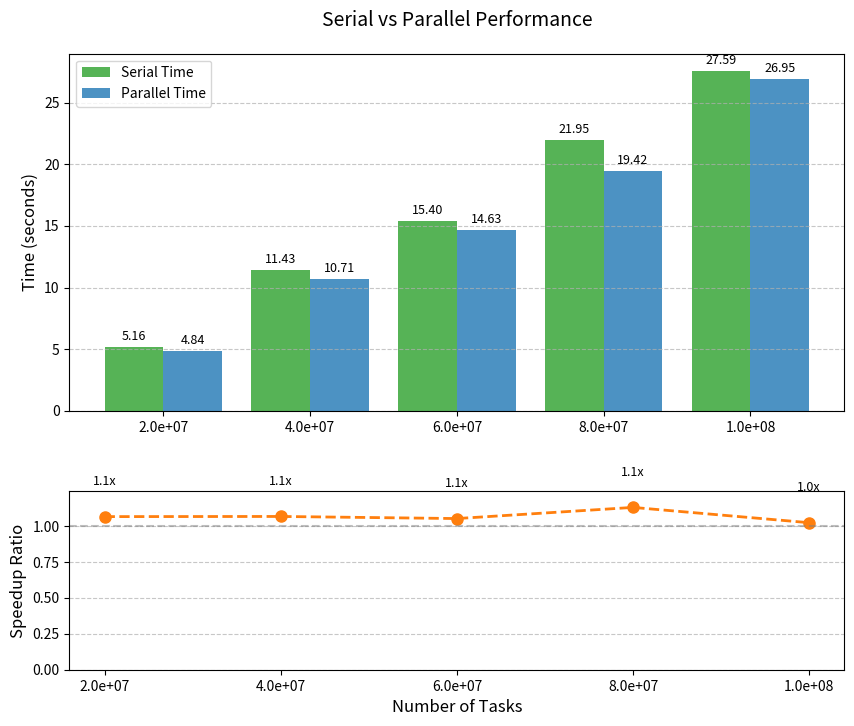

Recreate this plot in Python.
import matplotlib.pyplot as plt
import numpy as np

# 示例数据 (替换为你自己的数据)
data = {
    "tasks": [2e7, 4e7, 6e7, 8e7, 1e8],  # 任务数列表
    "serial_time": [5.16, 11.43, 15.40, 21.95, 27.59],  # 原版串行时间（秒）
    "parallel_time": [4.84, 10.71, 14.63, 19.42, 26.95],      # 并行时间（秒）
    "speedup": [8.0, 8.0, 8.0, 8.0, 8.0]           # 加速比（可注释掉后用下方公式自动计算）
}

# 自动计算加速比（如果未提供）
data["speedup"] = [s/p for s,p in zip(data["serial_time"], data["parallel_time"])]

# 创建画布与子图
fig, (ax1, ax2) = plt.subplots(2, 1, figsize=(10, 8), gridspec_kw={'height_ratios': [2, 1]})
plt.subplots_adjust(hspace=0.3)

# ----------------------
# 上半部分：时间对比图
# ----------------------
x = np.arange(len(data["tasks"]))  # x轴位置
width = 0.4  # 柱状图宽度

# 绘制柱状图
rects1 = ax1.bar(x - width/2, data["serial_time"], width, label='Serial Time', color='#2ca02c', alpha=0.8)
rects2 = ax1.bar(x + width/2, data["parallel_time"], width, label='Parallel Time', color='#1f77b4', alpha=0.8)

# 坐标轴与标签
ax1.set_ylabel('Time (seconds)', fontsize=12)
ax1.set_title('Serial vs Parallel Performance', fontsize=14, pad=20)
ax1.set_xticks(x)
ax1.set_xticklabels([f"{t:.1e}" for t in data["tasks"]], fontsize=10)  # 科学计数法显示任务数
ax1.grid(axis='y', linestyle='--', alpha=0.7)
ax1.legend(fontsize=10)

# 在柱子上方添加数值
def add_labels(rects):
    for rect in rects:
        height = rect.get_height()
        ax1.annotate(f'{height:.2f}',
                     xy=(rect.get_x() + rect.get_width()/2, height),
                     xytext=(0, 3),  # 3点垂直偏移
                     textcoords="offset points",
                     ha='center', va='bottom', fontsize=9)
add_labels(rects1)
add_labels(rects2)

# ----------------------
# 下半部分：加速比折线图
# ----------------------
ax2.plot(x, data["speedup"], marker='o', linestyle='--', color='#ff7f0e', markersize=8, linewidth=2)
ax2.axhline(1, color='gray', linestyle='--', alpha=0.5)  # 基线

# 坐标轴与标签
ax2.set_xlabel('Number of Tasks', fontsize=12)
ax2.set_ylabel('Speedup Ratio', fontsize=12)
ax2.set_xticks(x)
ax2.set_xticklabels([f"{t:.1e}" for t in data["tasks"]], fontsize=10)
ax2.set_ylim(0, max(data["speedup"])*1.1)
ax2.grid(axis='y', linestyle='--', alpha=0.7)

# 在折线点上方添加数值
for i, speedup in enumerate(data["speedup"]):
    ax2.text(x[i], speedup + 0.2, f'{speedup:.1f}x', ha='center', va='bottom', fontsize=9)

# ----------------------
# 保存或显示图像
# ----------------------
plt.savefig('speedup_plot.png', dpi=300, bbox_inches='tight')  # 保存为高清图片
plt.show()
